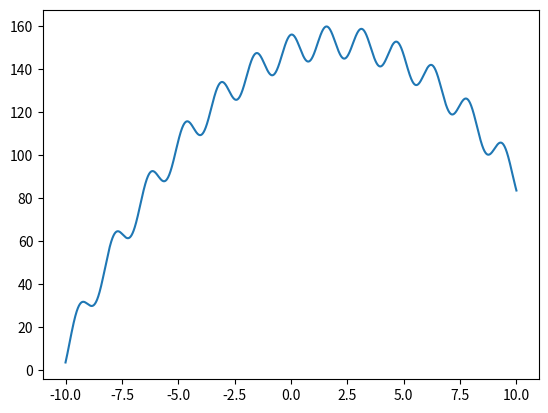

Write Python code to recreate this figure.
# -*- coding: utf-8 -*-
"""
Created on Thu Oct 20 00:55:18 2022

@author: user
"""

import math
import random
import numpy as np
import matplotlib.pyplot as plt

def function(x):
    res = -15*((math.sin(2*x))**2) - (x-2)**2 + 160
    return res   

vfun = np.vectorize(function) #vectorized function

#Plot the graph
x = np.linspace(-10,10,20000)
y = vfun(x)
plt.plot(x,y)

'''PSO Function'''
def PSO(start,end,function,iterations,no_of_particles, w = 1, c1=2 ,c2=2):
    
   #PSO Intialization
    x=[] #position
    v=[] #velocity
    pbest=[]
    gbest=start
    for j in range(no_of_particles):
         x.append(start + (end-start)*random.random())   
         v.append(random.random())                      
         pbest.append(start)
    
    
    #PSO Iterations
    for i in range(iterations):
        r1 = random.random()
        r2 = random.random() 
        
        for j in range(no_of_particles):
            if function(pbest[j])< function(x[j]):
                pbest[j]=x[j]
            if function(pbest[j])>function(gbest):
                gbest=pbest[j]
                
        for j in range(30):
            v[j]= w*v[j] + c1*r1*(pbest[j]-x[j]) + c2*r2*(gbest-x[j])
            x[j]= v[j]+ x[j]
            
            
    return gbest

gbest = PSO(-10,10,function,500,30) #Optimised value of x
print(f'The optimised value of x is {gbest} & corresponding function value is {function(gbest)}')